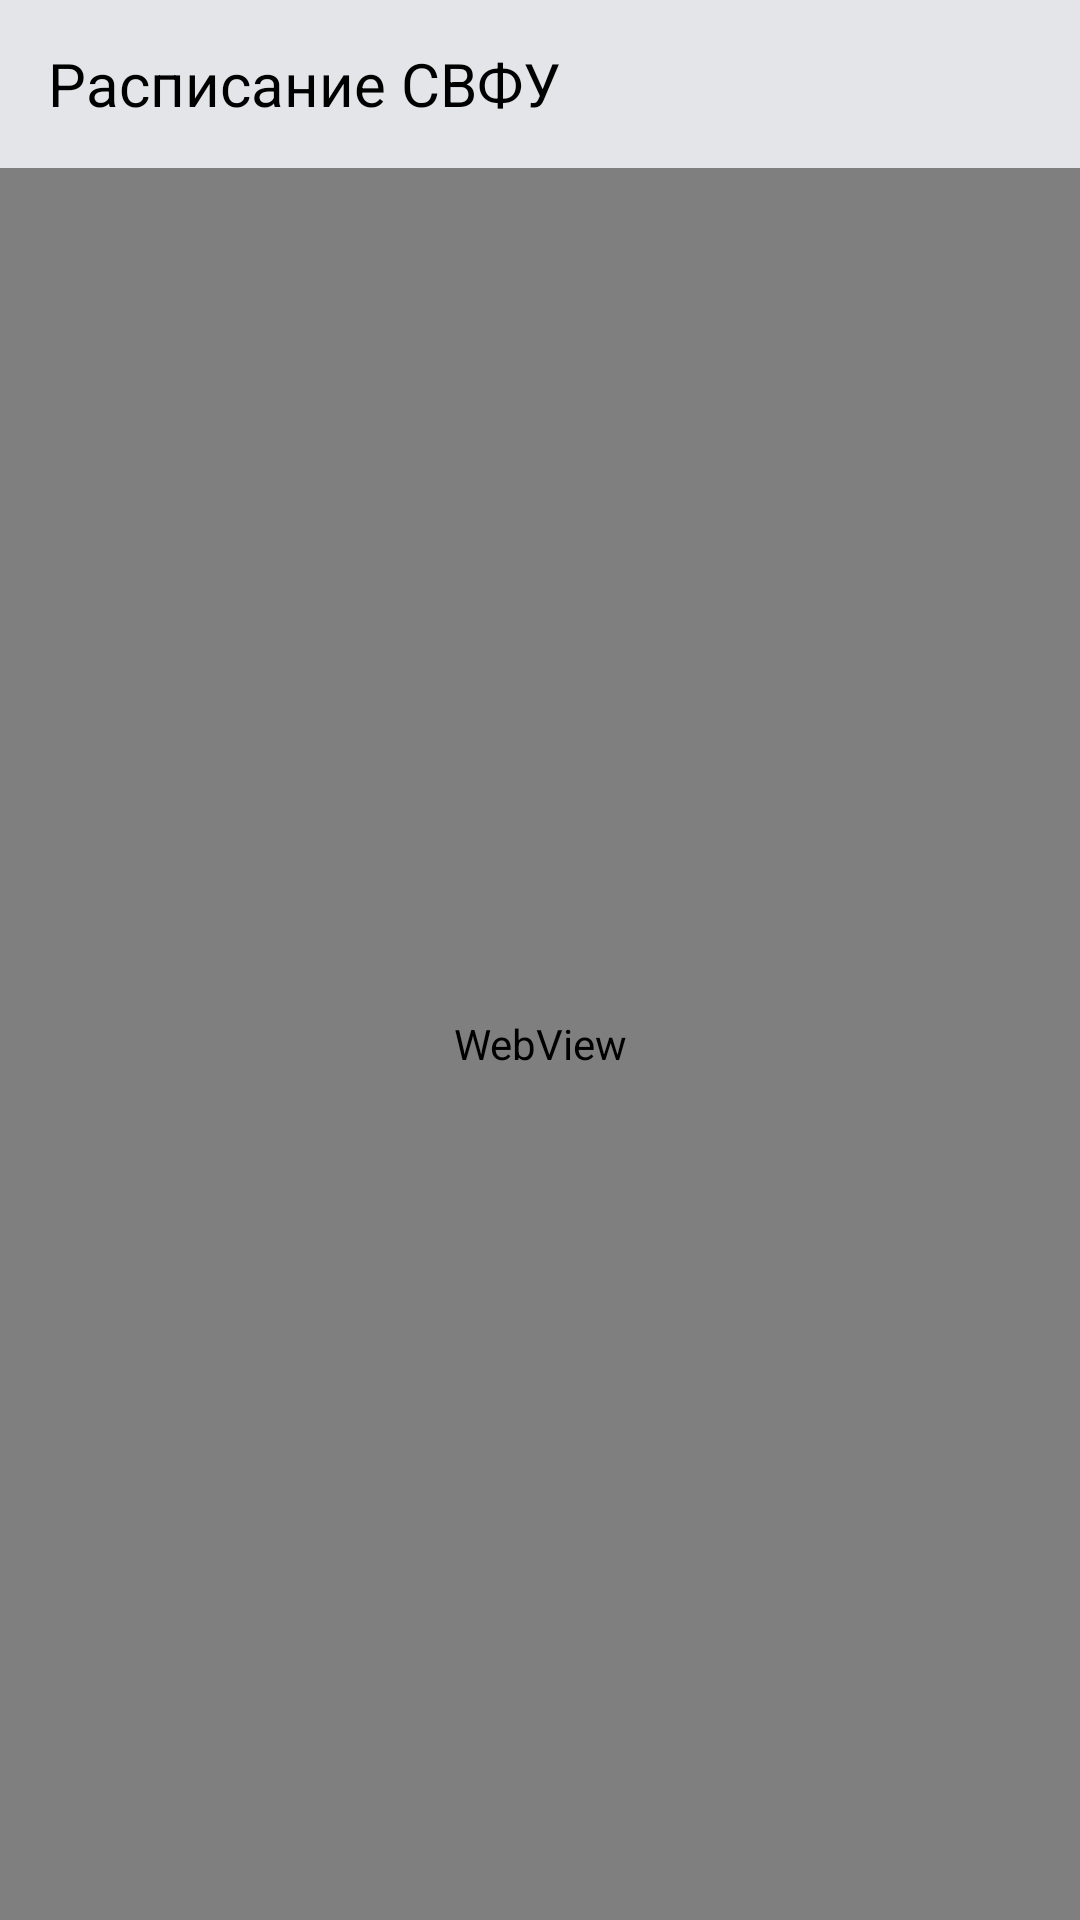

Layout XML and referenced resources for this Android screen:
<!-- AndroidManifest.xml: application theme Theme.MyWeb3 -->
<!-- res/layout/activity_main.xml -->
<?xml version="1.0" encoding="utf-8"?>
<androidx.constraintlayout.widget.ConstraintLayout xmlns:android="http://schemas.android.com/apk/res/android"
    xmlns:app="http://schemas.android.com/apk/res-auto"
    xmlns:tools="http://schemas.android.com/tools"
    android:layout_width="match_parent"
    android:layout_height="match_parent"
    tools:context=".MainActivity">


    <androidx.appcompat.widget.Toolbar
        android:id="@+id/toolbar2"
        style="@style/ActionBar"
        android:layout_width="match_parent"
        android:layout_height="wrap_content"
        android:minHeight="?attr/actionBarSize"
        app:layout_constraintEnd_toEndOf="parent"
        app:layout_constraintHorizontal_bias="1.0"
        app:layout_constraintStart_toStartOf="parent"
        app:layout_constraintTop_toTopOf="parent"
        app:navigationIcon="@drawable/baseline_menu_24"
        app:title="@string/app_name"
        app:titleTextAppearance="@style/TextAppearance.AppCompat.Widget.ActionBar.Title" />

    <WebView
        android:id="@+id/Web"
        android:layout_width="0dp"
        android:layout_height="0dp"
        app:layout_constraintBottom_toBottomOf="parent"
        app:layout_constraintEnd_toEndOf="parent"
        app:layout_constraintHorizontal_bias="0.0"
        app:layout_constraintStart_toStartOf="parent"
        app:layout_constraintTop_toBottomOf="@+id/toolbar2">

    </WebView>

</androidx.constraintlayout.widget.ConstraintLayout>
<!-- resources referenced by this layout -->
<resources>
  <string name="app_name">Расписание СВФУ</string>
  <style name="ActionBar" parent="Theme.AppCompat.DayNight.DarkActionBar">
          <item name="android:background">@color/darkwhite</item>
          <item name="toolbarNavigationButtonStyle">@style/Toolbar.Button.Navigation.Tinted</item>
      </style>
  <style name="TextAppearance.AppCompat.Widget.ActionBar.Title" parent="@android:style/TextAppearance">
          <item name="android:textColor">@color/black</item>
          <item name="android:textSize">20sp</item>
      </style>
  <style name="Theme.MyWeb3" parent="Theme.AppCompat.DayNight.NoActionBar">
          <item name="android:statusBarColor">@color/black</item>
          <item name="android:windowBackground">@color/sky</item>
          <item name="toolbarNavigationButtonStyle">@style/Toolbar.Button.Navigation.Tinted</item>
      </style>
  <color name="darkwhite">#E3E5E8</color>
  <style name="Toolbar.Button.Navigation.Tinted" parent="Widget.AppCompat.Toolbar.Button.Navigation">
          <item name="tint">@color/black</item>
      </style>
  <color name="black">#FF000000</color>
  <color name="sky">#87CEEB</color>
</resources>
